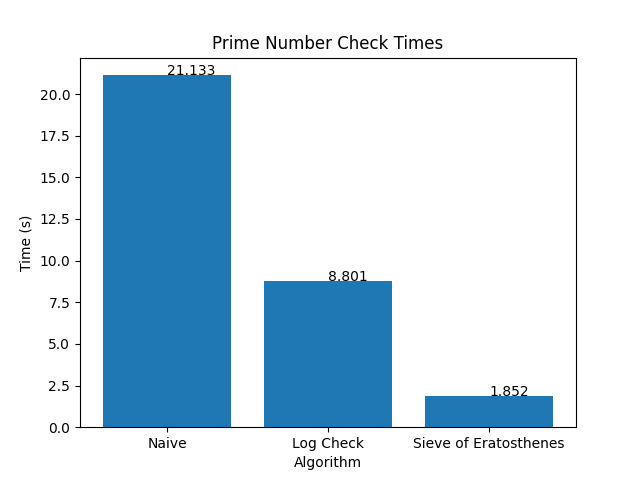

Values plotted in this chart, from the file beside it:
name, time
Naive, 21.13
Log Check, 8.801
Sieve of Eratosthenes, 1.852
